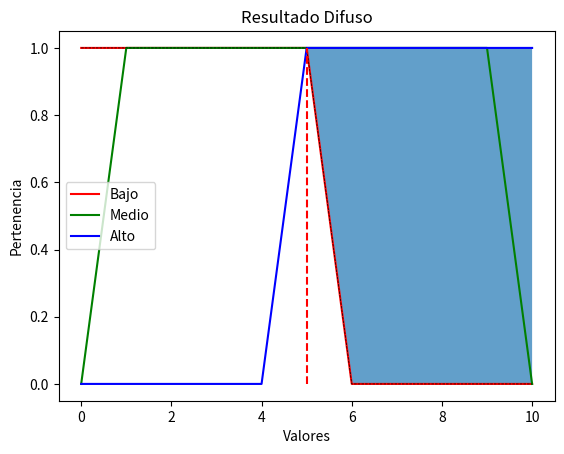

This figure's Python source:
# -*- coding: utf-8 -*-
"""
Created on Sun May 14 01:19:04 2023

[redacted]
"""

import numpy as np
import matplotlib.pyplot as plt

# Paso 1: Definir los conjuntos difusos

# Definir el rango del universo (dominio)
x = np.arange(0, 11, 1)

# Definir las funciones de pertenencia de los conjuntos difusos
bajo = np.where(x <= 5, 1, 0)
medio = np.where(np.logical_and(x > 0, x < 10), 1, 0)
alto = np.where(x >= 5, 1, 0)

# Paso 2: Visualizar los conjuntos difusos

# Visualizar el conjunto difuso "bajo"
plt.plot(x, bajo, 'r', linewidth=1.5, label='Bajo')

# Visualizar el conjunto difuso "medio"
plt.plot(x, medio, 'g', linewidth=1.5, label='Medio')

# Visualizar el conjunto difuso "alto"
plt.plot(x, alto, 'b', linewidth=1.5, label='Alto')

# Etiquetas de los ejes y leyenda
plt.xlabel('Valores')
plt.ylabel('Pertenencia')
plt.legend()

# Mostrar el gráfico
plt.show()

# Paso 3: Realizar operaciones difusas

# Definir un valor de entrada
valor = 6

# Calcular la pertenencia a cada conjunto difuso
pert_bajo = np.where(x <= 5, 1, 0)
pert_medio = np.where(np.logical_and(x > 0, x < 10), 1, 0)
pert_alto = np.where(x >= 5, 1, 0)

# Paso 4: Tomar decisiones basadas en la lógica difusa

# Definir las reglas difusas
regla1 = np.maximum(pert_bajo, pert_medio)
regla2 = pert_alto

# Calcular el resultado difuso utilizando la operación "OR"
resultado = np.maximum(regla1, regla2)

# Paso 5: Defuzzificar el resultado difuso

# Definir el rango de salida
salida = np.arange(0, 11, 1)

# Desfuzzificar el resultado utilizando el método del centroide
valor_defuzz = np.sum(resultado * salida) / np.sum(resultado)

# Visualizar el resultado difuso y el valor defuzzificado
plt.plot(salida, np.where(salida <= 5, 1, 0), 'k', linewidth=0.5, linestyle='--')
plt.fill_between(salida, np.where(salida <= 5, 1, 0), resultado, alpha=0.7)
plt.plot([valor_defuzz, valor_defuzz], [0, 1], 'r', linewidth=1.5, linestyle='--')
plt.xlabel('Valores')
plt.ylabel('Pertenencia')
plt.title('Resultado Difuso')
plt.show()